Labelled photos from "pr", an image-classification folder in ndrpscl/MNetv3. The possible labels are: butterhead lettuce, crisphead lettuce, curly lettuce, iceberg lettuce, lollo lettuce, looseleaf lettuce, oak leaf lettuce, red leaf lettuce, romaine lettuce.

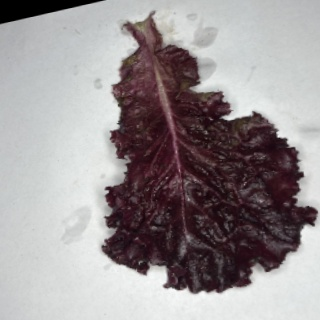
Label: red leaf lettuce

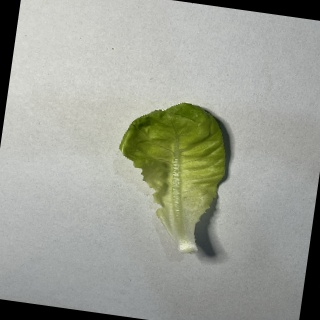
Label: butterhead lettuce

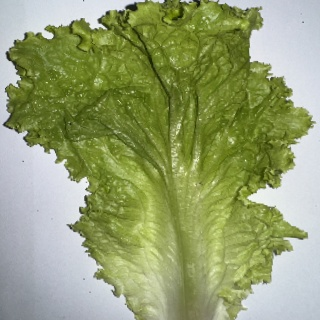
Label: looseleaf lettuce

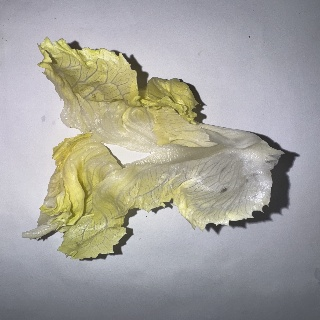
Label: iceberg lettuce

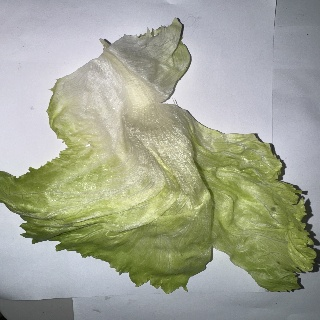
Label: crisphead lettuce

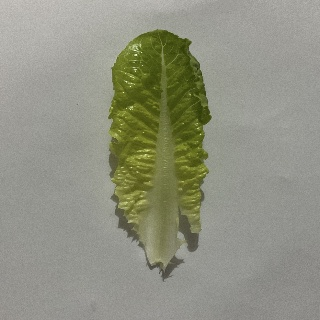
Label: romaine lettuce
